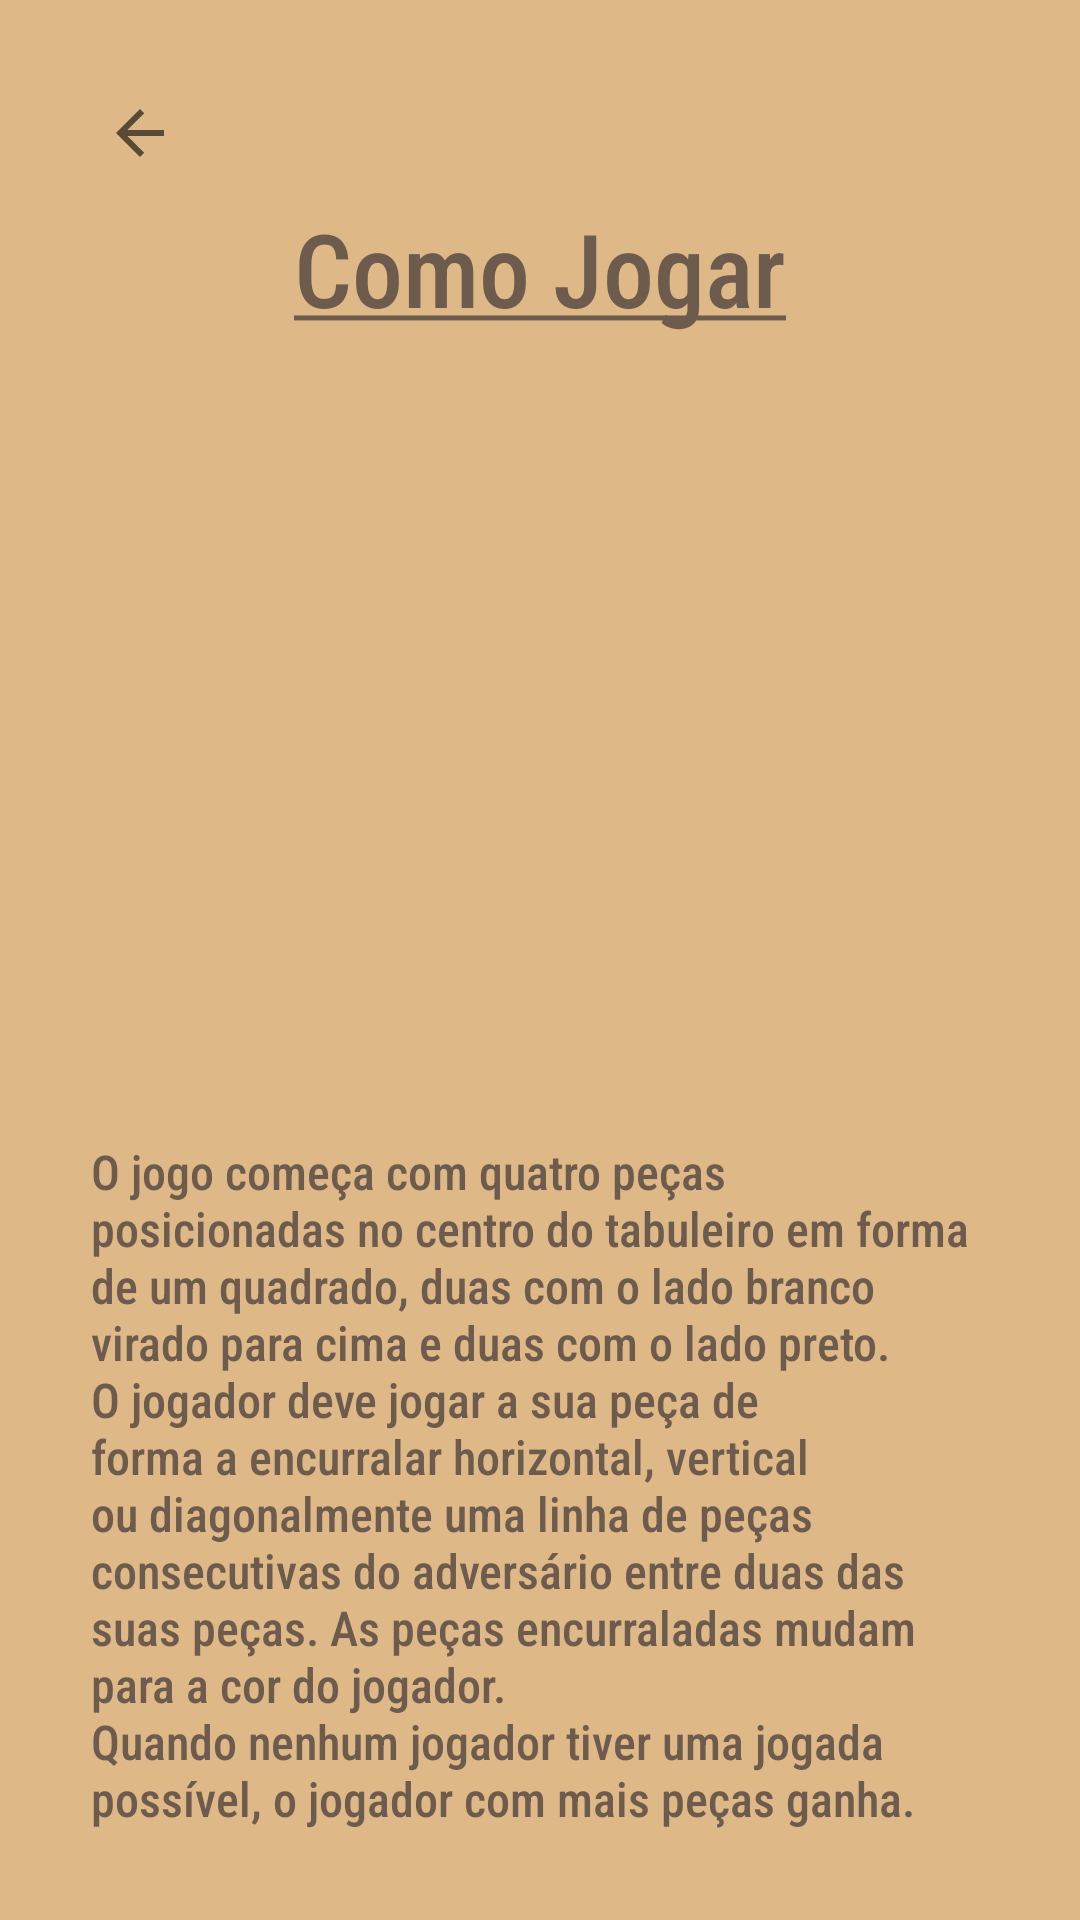

Android layout source for this screen:
<!-- AndroidManifest.xml: application theme Theme.Reversi -->
<!-- res/layout/activity_regras_do_jogo.xml -->
<?xml version="1.0" encoding="utf-8"?>
<androidx.constraintlayout.widget.ConstraintLayout xmlns:android="http://schemas.android.com/apk/res/android"
    xmlns:app="http://schemas.android.com/apk/res-auto"
    xmlns:tools="http://schemas.android.com/tools"
    android:layout_width="match_parent"
    android:layout_height="match_parent"
    android:background="@color/wood"
    tools:context=".Jogo.RegrasDoJogo">

    <ImageButton
        android:id="@+id/imageButtonBackRules"
        android:layout_width="66dp"
        android:layout_height="62dp"
        android:backgroundTint="@color/wood"
        android:contentDescription="@string/backbutton"
        app:layout_constraintBottom_toBottomOf="parent"
        app:layout_constraintEnd_toEndOf="parent"
        app:layout_constraintHorizontal_bias="0.046"
        app:layout_constraintStart_toStartOf="parent"
        app:layout_constraintTop_toTopOf="parent"
        app:layout_constraintVertical_bias="0.023"
        app:srcCompat="?attr/actionModeCloseDrawable"
        tools:ignore="SpeakableTextPresentCheck,RedundantDescriptionCheck" />

    <TextView
        android:id="@+id/textViewHowToPlayRules"
        android:layout_width="300dp"
        android:layout_height="56dp"
        android:fontFamily="sans-serif-condensed-medium"
        android:text="@string/how_to_play"
        android:textAlignment="center"
        android:textColor="@color/dark_wood"
        android:textSize="34sp"
        app:layout_constraintBottom_toBottomOf="parent"
        app:layout_constraintEnd_toEndOf="parent"
        app:layout_constraintStart_toStartOf="parent"
        app:layout_constraintTop_toTopOf="parent"
        app:layout_constraintVertical_bias="0.114" />

    <ImageView
        android:id="@+id/imageViewReversiBoard"
        android:layout_width="300dp"
        android:layout_height="263dp"
        android:layout_marginTop="56dp"
        android:contentDescription="@string/reversiboardimg_description"
        app:layout_constraintEnd_toEndOf="parent"
        app:layout_constraintStart_toStartOf="parent"
        app:layout_constraintTop_toTopOf="@+id/textViewHowToPlayRules"
        app:srcCompat="@drawable/how_to_play_othello_0"
        tools:ignore="ImageContrastCheck" />

    <TextView
        android:id="@+id/textViewTutorial"
        android:layout_width="300dp"
        android:layout_height="287dp"
        android:fontFamily="sans-serif-condensed-medium"
        android:text="@string/tutorial"
        android:textColor="@color/dark_wood"
        android:textSize="16sp"
        app:layout_constraintBottom_toBottomOf="parent"
        app:layout_constraintEnd_toEndOf="parent"
        app:layout_constraintHorizontal_bias="0.504"
        app:layout_constraintStart_toStartOf="parent"
        app:layout_constraintTop_toBottomOf="@+id/imageViewReversiBoard"
        app:layout_constraintVertical_bias="0.187"
        tools:ignore="TextContrastCheck" />

</androidx.constraintlayout.widget.ConstraintLayout>
<!-- resources referenced by this layout -->
<resources>
  <color name="dark_wood">#6D5B4E</color>
  <color name="wood">#DEB887</color>
  <string name="backbutton">A back button</string>
  <string name="how_to_play"><u>Como Jogar</u></string>
  <string name="reversiboardimg_description">A Reversi Board in its initial position.</string>
  <string name="tutorial">O jogo começa com quatro peças posicionadas no centro do tabuleiro em forma de um quadrado, duas com o lado branco virado para cima e duas com o lado preto. \nO jogador deve jogar a sua peça de forma a encurralar horizontal, vertical ou diagonalmente uma linha de peças consecutivas do adversário entre duas das suas peças. As peças encurraladas mudam para a cor do jogador. \nQuando nenhum jogador tiver uma jogada possível, o jogador com mais peças ganha.</string>
  <style name="Theme.Reversi" parent="Theme.MaterialComponents.DayNight.DarkActionBar">
          
          <item name="colorPrimary">@color/purple_500</item>
          <item name="colorPrimaryVariant">@color/wood</item>
          <item name="colorOnPrimary">@color/white</item>
          
          <item name="colorSecondary">@color/teal_200</item>
          <item name="colorSecondaryVariant">@color/teal_700</item>
          <item name="colorOnSecondary">@color/black</item>
          
          <item name="android:statusBarColor">@color/wood</item>
          
      </style>
  <color name="purple_500">#FF6200EE</color>
  <color name="white">#FFFFFFFF</color>
  <color name="teal_200">#FF03DAC5</color>
  <color name="teal_700">#FF018786</color>
  <color name="black">#FF000000</color>
</resources>
